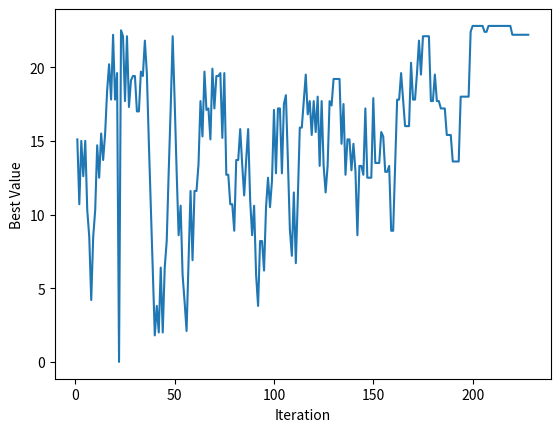

Python code for this plot:
import random
import math
import matplotlib.pyplot as plt

# Define the knapsack problem instance
weights = [4.7, 3.9, 2.7, 3.3, 2.6, 1.6, 1.9, 2.2, 1.9, 2.1]  # List of weights of each item
values = [2, 1.8, 2.1, 4.4, 4.8, 1.8, 4.3, 2.4, 4.4, 4.7]  # List of values of each item
max_weight = 15  # Maximum weight capacity of the knapsack

# Define the parameters for simulated annealing
initial_temperature = 100  # Initial temperature
cooling_rate = 0.98  # Cooling rate
iterations_per_temperature = 1

# Initialize the figure and axis for the plot
fig, ax = plt.subplots()
plt.ion()  # Turn on interactive mode

# Create empty lists to store the best value and iteration number at each step
solution_values = []
iterations = []


# Function to calculate the value of a solution
def calculate_value(solution):
    total_value = 0
    total_weight = 0
    for i in range(len(solution)):
        if solution[i] == 1:
            total_value += values[i]
            total_weight += weights[i]
    if total_weight > max_weight:
        total_value = 0
    return total_value


# Function to generate a random neighbor solution
def get_neighbor(solution):
    neighbor = solution.copy()
    # Try to avoid neighbor with value 0
    for i in range(len(neighbor) - 1):
        index = random.randint(0, len(neighbor) - 1)
        neighbor[index] = 1 - neighbor[index]  # Flip the bit
        if calculate_value(neighbor) > 0:
            break
    return neighbor


# Function to update the plot
def update_plot(solution_values, iterations):
    ax.clear()
    ax.plot(iterations, solution_values)
    ax.set_xlabel('Iteration')
    ax.set_ylabel('Best Value')
    plt.pause(0.01)


# Simulated annealing algorithm
def simulated_annealing():
    # Initialize the current solution randomly
    current_solution = [random.randint(0, 1) for _ in range(len(weights))]
    best_solution = current_solution.copy()
    current_value = calculate_value(current_solution)
    solution_value = current_value

    temperature = initial_temperature

    while temperature > 1:
        for _ in range(iterations_per_temperature):
            # Generate a neighbor solution
            neighbor_solution = get_neighbor(current_solution)
            neighbor_value = calculate_value(neighbor_solution)

            # Calculate the acceptance probability
            acceptance_probability = math.exp((neighbor_value - current_value) / temperature)

            # Accept the neighbor solution with a probability
            if neighbor_value > current_value or random.random() < acceptance_probability:
                current_solution = neighbor_solution
                current_value = neighbor_value
                solution_value = current_value

            # Append the best value and iteration number to the lists
            solution_values.append(solution_value)
            iterations.append(len(solution_values))

            # Update the plot
            update_plot(solution_values, iterations)

        # Cool down the temperature
        temperature *= cooling_rate

    return best_solution, solution_value


# Run the simulated annealing algorithm
best_solution, solution_value = simulated_annealing()

print("Simulated annealing solution value:", solution_value)
print(len(iterations))

# Plot the final result
update_plot(solution_values, iterations)

# Keep the plot window open until it's closed manually
plt.ioff()
plt.show()
